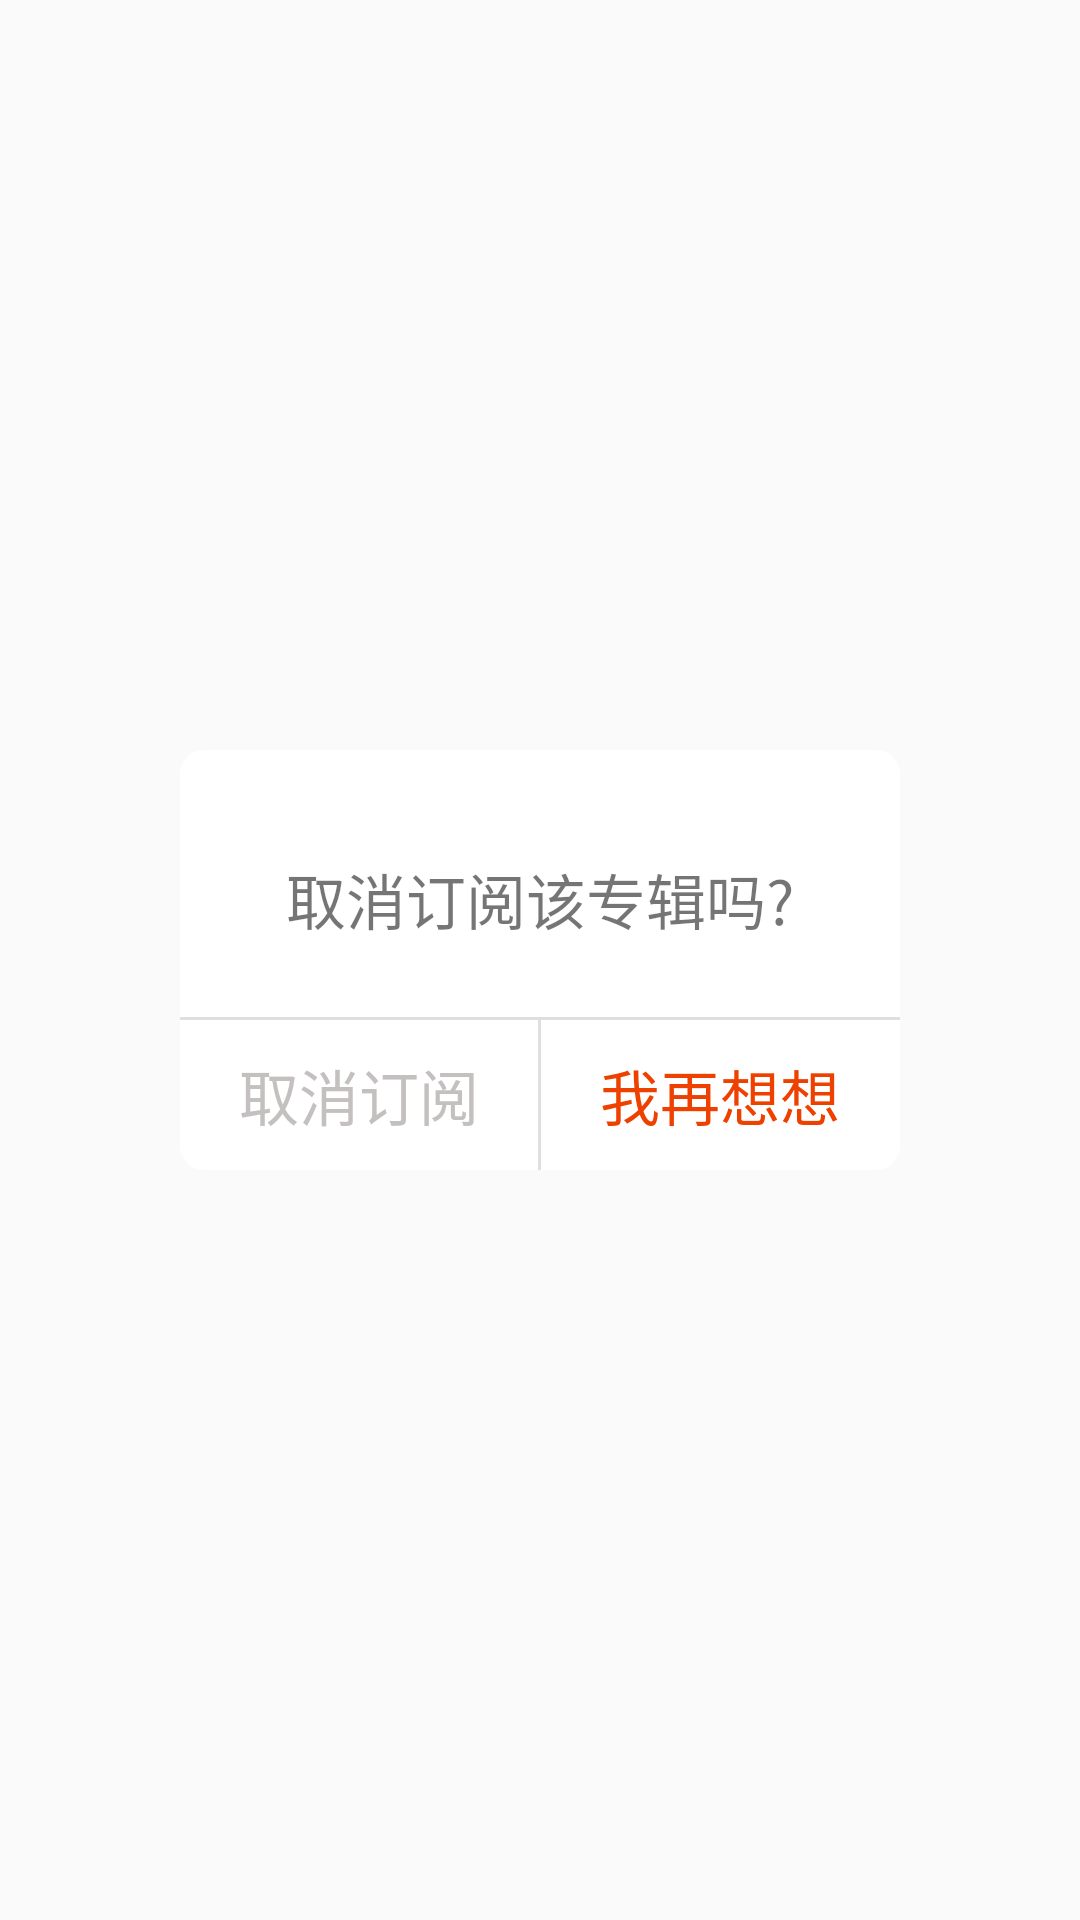

Write the Android layout XML for this screen, with the resource values it uses.
<!-- AndroidManifest.xml: application theme AppTheme -->
<!-- res/layout/dialog_confirm.xml -->
<?xml version="1.0" encoding="utf-8"?>
<RelativeLayout xmlns:android="http://schemas.android.com/apk/res/android"
    android:layout_width="match_parent"
    android:layout_height="match_parent">

    <RelativeLayout
        android:layout_width="240dp"
        android:layout_height="140dp"
        android:layout_centerInParent="true"
        android:background="@drawable/shape_confirm_dialog_bg">

        <TextView
            android:layout_marginTop="35dp"
            android:layout_width="wrap_content"
            android:layout_height="wrap_content"
            android:layout_centerHorizontal="true"
            android:text="取消订阅该专辑吗?"
            android:textSize="20sp" />

        <LinearLayout
            android:id="@+id/dialog_button_container"
            android:layout_width="match_parent"
            android:layout_height="50dp"
            android:layout_alignParentBottom="true"
            android:orientation="horizontal">

            <TextView
                android:id="@+id/dialog_cancel_sub"
                android:layout_width="0dp"
                android:layout_weight="1"
                android:gravity="center"
                android:layout_height="match_parent"
                android:text="取消订阅"
                android:textColor="#C5C0C0"
                android:textSize="20sp" />
            <View
                android:layout_width="1dp"
                android:background="#dfdfdf"
                android:layout_height="match_parent"/>
            <TextView
                android:id="@+id/dialog_give_up_tv"
                android:layout_weight="1"
                android:gravity="center"
                android:layout_width="0dp"
                android:layout_height="match_parent"
                android:textColor="@color/main_color"
                android:text="我再想想"
                android:textSize="20sp" />
        </LinearLayout>
        <View
            android:layout_above="@+id/dialog_button_container"
            android:layout_width="match_parent"
            android:background="#dfdfdf"
            android:layout_height="1dp"/>
    </RelativeLayout>
</RelativeLayout>
<!-- resources referenced by this layout -->
<resources>
  <color name="main_color">#EE4100</color>
  <!-- drawable shape_confirm_dialog_bg (drawable) -->
  <?xml version="1.0" encoding="utf-8"?>
  <shape xmlns:android="http://schemas.android.com/apk/res/android" android:shape="rectangle">
  
      <corners android:radius="8dp"/>
      <size android:width="467dp" android:height="229dp"/>
  
      <solid android:color="@color/white"/>
  </shape>
  <style name="AppTheme" parent="Theme.AppCompat.Light.NoActionBar">
          
          <item name="colorPrimary">@color/main_color</item>
          <item name="colorPrimaryDark">@color/main_color</item>
          <item name="colorAccent">@color/main_color</item>
      </style>
  <color name="white">#ffffff</color>
</resources>
